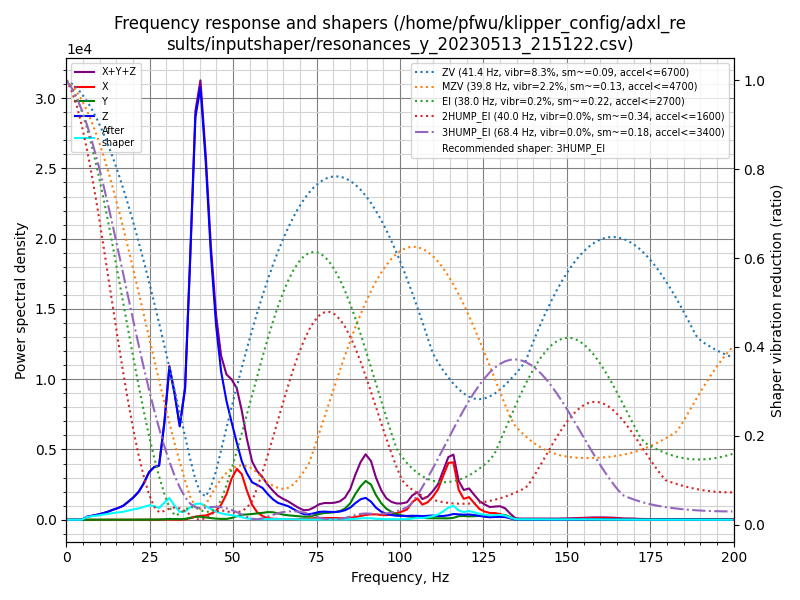

The data file committed next to this chart (first rows):
freq, psd_x, psd_y, psd_z, psd_xyz
0.0, 5.264e+01, 3.854e+01, 5.856e+02, 6.768e+02
1.5, 4.146e+01, 3.942e+01, 3.514e+02, 4.323e+02
3.1, 1.943e+01, 2.408e+01, 5.350e+01, 9.701e+01
4.6, 2.061e+01, 2.442e+01, 3.968e+02, 4.418e+02
6.2, 1.761e+01, 2.450e+01, 1.329e+03, 1.371e+03
7.7, 1.857e+01, 2.875e+01, 2.220e+03, 2.267e+03
9.3, 2.103e+01, 2.904e+01, 3.360e+03, 3.410e+03
10.8, 1.933e+01, 2.819e+01, 4.863e+03, 4.910e+03
12.4, 2.074e+01, 3.196e+01, 7.047e+03, 7.100e+03
13.9, 2.133e+01, 3.775e+01, 9.840e+03, 9.899e+03
15.5, 2.082e+01, 4.236e+01, 1.297e+04, 1.304e+04
17.0, 2.066e+01, 4.958e+01, 1.684e+04, 1.691e+04
18.6, 2.232e+01, 6.802e+01, 2.403e+04, 2.412e+04
20.1, 2.598e+01, 9.551e+01, 3.203e+04, 3.215e+04
21.7, 2.621e+01, 1.266e+02, 4.339e+04, 4.354e+04
23.2, 4.323e+01, 1.985e+02, 6.006e+04, 6.030e+04
24.8, 1.062e+02, 2.990e+02, 8.404e+04, 8.445e+04
26.3, 1.603e+02, 3.957e+02, 9.854e+04, 9.909e+04
27.8, 1.449e+02, 4.658e+02, 1.072e+05, 1.078e+05
29.4, 3.423e+02, 9.566e+02, 2.036e+05, 2.049e+05
30.9, 6.733e+02, 1.788e+03, 3.364e+05, 3.389e+05
32.5, 4.814e+02, 1.701e+03, 2.900e+05, 2.922e+05
34.0, 2.145e+02, 1.449e+03, 2.266e+05, 2.283e+05
35.6, 9.389e+02, 2.243e+03, 3.328e+05, 3.360e+05
37.1, 4.149e+03, 4.909e+03, 6.824e+05, 6.915e+05
38.7, 8.484e+03, 8.162e+03, 1.112e+06, 1.129e+06
40.2, 1.126e+04, 8.727e+03, 1.240e+06, 1.260e+06
41.8, 1.273e+04, 7.009e+03, 1.065e+06, 1.085e+06
43.3, 1.874e+04, 5.096e+03, 8.254e+05, 8.492e+05
44.9, 2.904e+04, 3.596e+03, 6.213e+05, 6.539e+05
46.4, 4.971e+04, 2.777e+03, 4.903e+05, 5.427e+05
48.0, 8.731e+04, 2.972e+03, 4.069e+05, 4.972e+05
49.5, 1.438e+05, 6.041e+03, 3.462e+05, 4.961e+05
51.1, 1.854e+05, 1.306e+04, 2.803e+05, 4.788e+05
52.6, 1.706e+05, 1.852e+04, 2.192e+05, 4.083e+05
54.1, 1.131e+05, 2.042e+04, 1.795e+05, 3.130e+05
55.7, 5.942e+04, 2.286e+04, 1.485e+05, 2.307e+05
57.2, 3.056e+04, 2.563e+04, 1.422e+05, 1.984e+05
58.8, 1.567e+04, 2.893e+04, 1.334e+05, 1.780e+05
60.3, 7.472e+03, 3.272e+04, 1.114e+05, 1.516e+05
61.9, 4.548e+03, 3.320e+04, 9.053e+04, 1.283e+05
63.4, 3.492e+03, 2.867e+04, 7.642e+04, 1.086e+05
65.0, 2.386e+03, 2.377e+04, 7.032e+04, 9.648e+04
66.5, 1.645e+03, 2.099e+04, 6.426e+04, 8.689e+04
68.1, 1.757e+03, 1.936e+04, 5.167e+04, 7.279e+04
69.6, 2.517e+03, 1.785e+04, 3.867e+04, 5.903e+04
71.2, 4.394e+03, 1.537e+04, 2.844e+04, 4.820e+04
72.7, 6.634e+03, 1.694e+04, 2.803e+04, 5.160e+04
74.3, 8.650e+03, 2.274e+04, 3.446e+04, 6.584e+04
75.8, 9.957e+03, 3.137e+04, 4.237e+04, 8.370e+04
77.4, 1.011e+04, 3.728e+04, 4.505e+04, 9.244e+04
78.9, 9.654e+03, 3.990e+04, 4.405e+04, 9.361e+04
80.4, 9.862e+03, 4.339e+04, 4.434e+04, 9.759e+04
82.0, 9.263e+03, 5.055e+04, 4.793e+04, 1.077e+05
83.5, 9.346e+03, 6.595e+04, 5.638e+04, 1.317e+05
85.1, 1.230e+04, 1.002e+05, 7.356e+04, 1.861e+05
86.6, 1.637e+04, 1.581e+05, 1.022e+05, 2.767e+05
88.2, 2.362e+04, 2.107e+05, 1.286e+05, 3.630e+05
89.7, 3.068e+04, 2.478e+05, 1.399e+05, 4.183e+05
91.3, 3.510e+04, 2.290e+05, 1.177e+05, 3.818e+05
... 70 more rows
